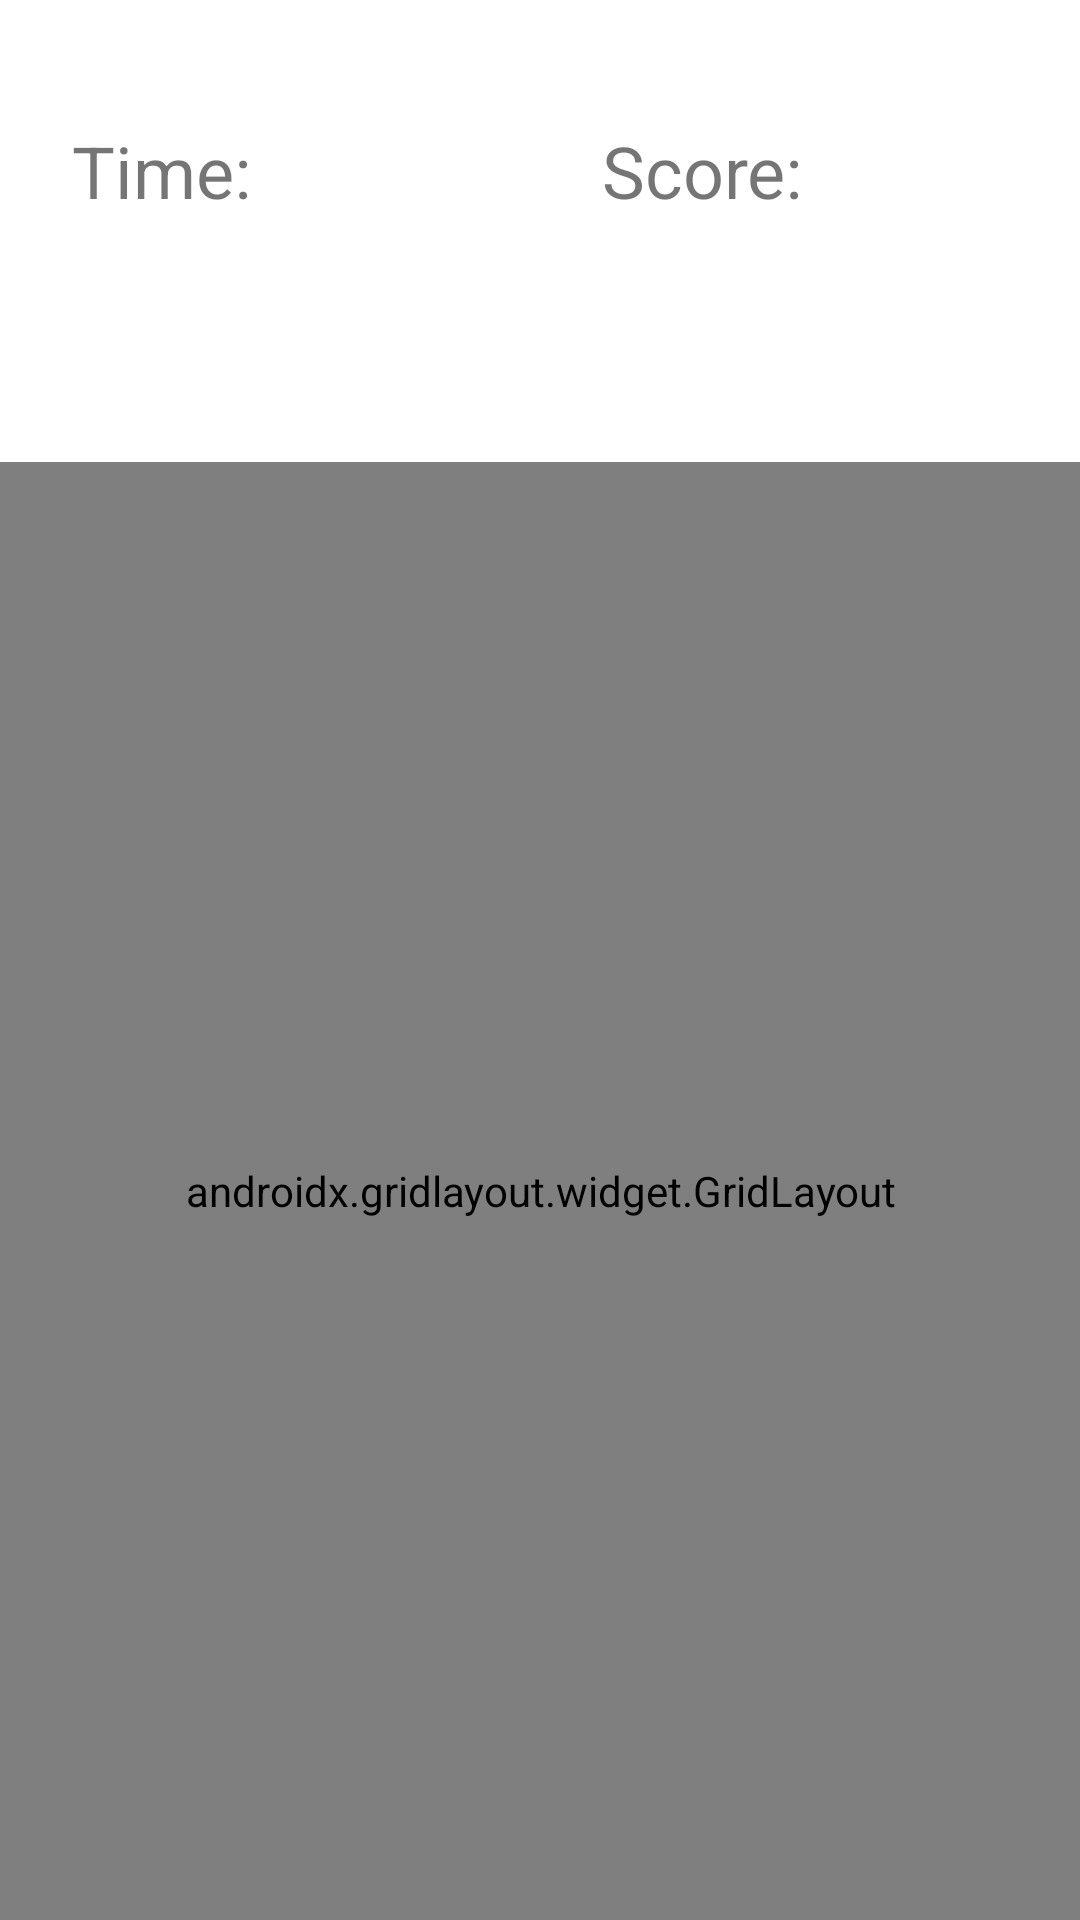

The Android layout XML behind this screen, and the referenced resources:
<!-- AndroidManifest.xml: application theme Theme.CatchTheDPU -->
<!-- res/layout/activity_main.xml -->
<?xml version="1.0" encoding="utf-8"?>
<androidx.constraintlayout.widget.ConstraintLayout
    xmlns:android="http://schemas.android.com/apk/res/android"
    xmlns:app="http://schemas.android.com/apk/res-auto"
    xmlns:tools="http://schemas.android.com/tools"
    android:layout_width="match_parent"
    android:layout_height="match_parent"
    tools:context=".MainActivity">

    <androidx.gridlayout.widget.GridLayout
        android:id="@+id/gridLayout"
        android:layout_width="396dp"
        android:layout_height="486dp"
        app:layout_constraintBottom_toBottomOf="parent"
        app:layout_constraintEnd_toEndOf="parent"
        app:layout_constraintStart_toStartOf="parent">

        <ImageView
            android:id="@+id/imageView1"
            android:layout_width="133dp"
            android:layout_height="120dp"
            android:onClick="IncreaseScore"
            app:layout_column="0"
            app:layout_row="0"
            app:srcCompat="@drawable/dpu_logo" />

        <ImageView
            android:id="@+id/imageView2"
            android:layout_width="133dp"
            android:layout_height="120dp"
            android:onClick="IncreaseScore"
            app:layout_column="1"
            app:layout_row="0"
            app:srcCompat="@drawable/dpu_logo" />

        <ImageView
            android:id="@+id/imageView3"
            android:layout_width="133dp"
            android:layout_height="120dp"
            android:onClick="IncreaseScore"
            app:layout_column="2"
            app:layout_row="0"
            app:srcCompat="@drawable/dpu_logo" />

        <ImageView
            android:id="@+id/imageView4"
            android:layout_width="133dp"
            android:layout_height="120dp"
            android:onClick="IncreaseScore"
            app:layout_column="0"
            app:layout_row="1"
            app:srcCompat="@drawable/dpu_logo" />

        <ImageView
            android:id="@+id/imageView5"
            android:layout_width="133dp"
            android:layout_height="120dp"
            android:onClick="IncreaseScore"
            app:layout_column="1"
            app:layout_row="1"
            app:srcCompat="@drawable/dpu_logo" />

        <ImageView
            android:id="@+id/imageView6"
            android:layout_width="133dp"
            android:layout_height="120dp"
            android:onClick="IncreaseScore"
            app:layout_column="2"
            app:layout_row="1"
            app:srcCompat="@drawable/dpu_logo" />

        <ImageView
            android:id="@+id/imageView7"
            android:layout_width="133dp"
            android:layout_height="120dp"
            android:onClick="IncreaseScore"
            app:layout_column="0"
            app:layout_row="2"
            app:srcCompat="@drawable/dpu_logo" />

        <ImageView
            android:id="@+id/imageView8"
            android:layout_width="133dp"
            android:layout_height="120dp"
            android:onClick="IncreaseScore"
            app:layout_column="1"
            app:layout_row="2"
            app:srcCompat="@drawable/dpu_logo" />

        <ImageView
            android:id="@+id/imageView9"
            android:layout_width="133dp"
            android:layout_height="120dp"
            android:onClick="IncreaseScore"
            app:layout_column="2"
            app:layout_row="2"
            app:srcCompat="@drawable/dpu_logo" />

        <ImageView
            android:id="@+id/imageView10"
            android:layout_width="133dp"
            android:layout_height="120dp"
            android:onClick="IncreaseScore"
            app:layout_column="0"
            app:layout_row="3"
            app:srcCompat="@drawable/dpu_logo" />

        <ImageView
            android:id="@+id/imageView11"
            android:layout_width="133dp"
            android:layout_height="120dp"
            android:onClick="IncreaseScore"
            app:layout_column="1"
            app:layout_row="3"
            app:srcCompat="@drawable/dpu_logo" />

        <ImageView
            android:id="@+id/imageView12"
            android:layout_width="133dp"
            android:layout_height="120dp"
            android:onClick="IncreaseScore"
            app:layout_column="2"
            app:layout_row="3"
            app:srcCompat="@drawable/dpu_logo" />


    </androidx.gridlayout.widget.GridLayout>

    <TextView
        android:id="@+id/txtView_score"
        android:layout_width="153dp"
        android:layout_height="40dp"
        android:layout_marginTop="16dp"
        android:text="@string/Score"
        android:textAlignment="textStart"
        android:textSize="24sp"
        app:layout_constraintBottom_toTopOf="@+id/gridLayout"
        app:layout_constraintEnd_toEndOf="parent"
        app:layout_constraintHorizontal_bias="0.786"
        app:layout_constraintStart_toEndOf="@+id/txtView_time"
        app:layout_constraintTop_toTopOf="parent"
        app:layout_constraintVertical_bias="0.25" />

    <TextView
        android:id="@+id/txtView_time"
        android:layout_width="153dp"
        android:layout_height="40dp"
        android:layout_marginTop="16dp"
        android:text="@string/Timer"
        android:textAlignment="textStart"
        android:textSize="24sp"
        app:layout_constraintBottom_toTopOf="@+id/gridLayout"
        app:layout_constraintEnd_toEndOf="parent"
        app:layout_constraintHorizontal_bias="0.116"
        app:layout_constraintStart_toStartOf="parent"
        app:layout_constraintTop_toTopOf="parent"
        app:layout_constraintVertical_bias="0.25" />

</androidx.constraintlayout.widget.ConstraintLayout>
<!-- resources referenced by this layout -->
<resources>
  <string name="Score">Score: </string>
  <string name="Timer">Time: </string>
  <style name="Theme.CatchTheDPU" parent="Theme.MaterialComponents.DayNight.NoActionBar">
          
          <item name="colorPrimary">@color/purple_500</item>
          <item name="colorPrimaryVariant">@color/purple_700</item>
          <item name="colorOnPrimary">@color/white</item>
          
          <item name="colorSecondary">@color/teal_200</item>
          <item name="colorSecondaryVariant">@color/teal_700</item>
          <item name="colorOnSecondary">@color/black</item>
          
          <item name="android:statusBarColor" tools:targetApi="l">?attr/colorPrimaryVariant</item>
          
      </style>
  <!-- not gathered from this repository: default colours our renderer supplied (Android Studio template values) -->
  <color name="purple_500">#FF6200EE</color>
  <color name="purple_700">#FF3700B3</color>
  <color name="teal_200">#FF03DAC5</color>
  <color name="teal_700">#FF018786</color>
  <color name="black">#FF000000</color>
  <color name="white">#FFFFFFFF</color>
</resources>
